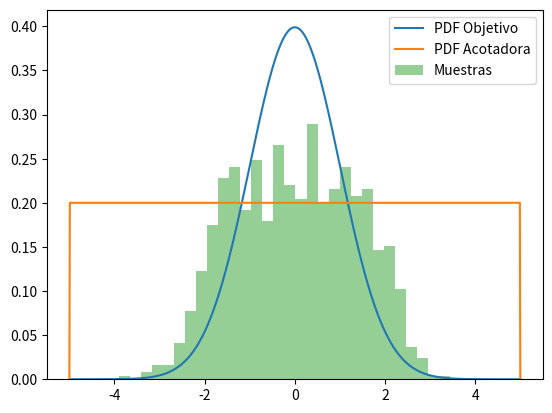

Reproduce this figure in Python.
import numpy as np
import matplotlib.pyplot as plt

# Generar 1000 muestras de una distribución uniforme en [0, 1]
samples = np.random.rand(1000)

# Transformar las muestras a una distribución normal estándar
samples = np.sqrt(-2 * np.log(samples)) * np.cos(2 * np.pi * samples)

# Imprimir los primeros 10 valores generados
print(samples[:10])





# Definir la PDF objetivo (distribución normal estándar)
def target_pdf(x):
    return np.exp(-0.5 * x ** 2) / np.sqrt(2 * np.pi)

# Definir la PDF acotadora (distribución uniforme en [-5, 5])
def bounding_pdf(x):
    return np.where((x > -5) & (x < 5), 0.2, 0)

# Generar 1000 muestras de la PDF acotadora
bounding_samples = np.random.uniform(low=-5, high=5, size=1000)

# Generar muestras de la PDF objetivo utilizando el método de rechazo
target_samples = []
for i in range(1000):
    # Generar una muestra de la PDF acotadora
    x = bounding_samples[i]
    
    # Generar una muestra de la PDF objetivo utilizando la PDF acotadora
    y = np.random.uniform(low=0, high=0.4)
    while y > target_pdf(x) / bounding_pdf(x):
        x = np.random.uniform(low=-5, high=5)
        y = np.random.uniform(low=0, high=0.4)
        
    target_samples.append(x)

# Imprimir los primeros 10 valores generados
print(target_samples[:10])

# Graficar las PDFs objetivo y acotadora y las muestras generadas
x = np.linspace(-5, 5, 1000)
plt.plot(x, target_pdf(x), label='PDF Objetivo')
plt.plot(x, bounding_pdf(x), label='PDF Acotadora')
plt.hist(target_samples, density=True, bins=30, alpha=0.5, label='Muestras')
plt.legend()
plt.show()